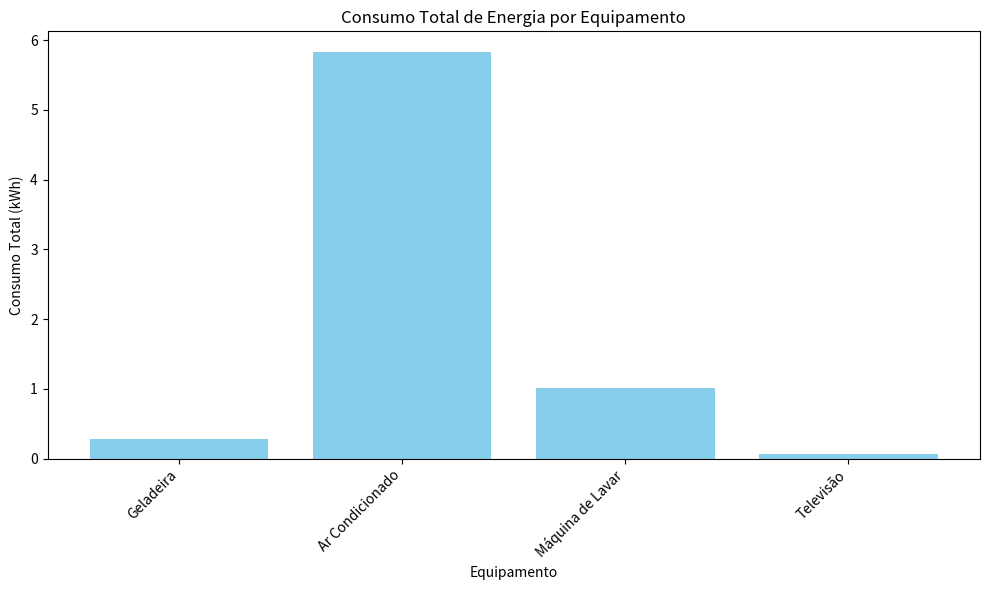

Generate this figure with matplotlib:
import matplotlib.pyplot as plt
from datetime import datetime

# Lista de dados de consumo
dados_consumo_lista = [
    {'equipamento': 'Geladeira', 'potencia': 0.120, 'comeco': '06:00', 'fim': '08:24'},
    {'equipamento': 'Geladeira', 'potencia': 0.120, 'comeco': '22:00', 'fim': '22:34'},
    {'equipamento': 'Geladeira', 'potencia': 0.120, 'comeco': '17:00', 'fim': '17:43'},
    {'equipamento': 'Ar Condicionado', 'potencia': 2.000, 'comeco': '18:00', 'fim': '19:33'},
    {'equipamento': 'Ar Condicionado', 'potencia': 2.000, 'comeco': '17:00', 'fim': '19:55'},
    {'equipamento': 'Ar Condicionado', 'potencia': 2.000, 'comeco': '21:00', 'fim': '22:30'},
    {'equipamento': 'Máquina de Lavar', 'potencia': 0.500, 'comeco': '06:00', 'fim': '08:02'},
    {'equipamento': 'Máquina de Lavar', 'potencia': 0.500, 'comeco': '14:00', 'fim': '14:29'},
    {'equipamento': 'Máquina de Lavar', 'potencia': 0.500, 'comeco': '09:00', 'fim': '10:47'},
    {'equipamento': 'Televisão', 'potencia': 0.150, 'comeco': '09:00', 'fim': '09:27'}
]

# Função para calcular a diferença de tempo em horas
def calcular_tempo(comeco, fim):
    formato = "%H:%M"
    comeco = datetime.strptime(comeco, formato)
    fim = datetime.strptime(fim, formato)
    delta = fim - comeco
    return delta.total_seconds() / 3600  # Converte para horas

# Calcular o consumo total
consumos = []
for dado in dados_consumo_lista:
    tempo_uso = calcular_tempo(dado['comeco'], dado['fim'])
    consumo = dado['potencia'] * tempo_uso
    consumos.append({'equipamento': dado['equipamento'], 'consumo': consumo})

# Agora, para gerar o gráfico, podemos somar o consumo por equipamento ou plotar o consumo por evento.
equipamentos = [dado['equipamento'] for dado in dados_consumo_lista]
consumos_totais = [consumo['consumo'] for consumo in consumos]

# Gerar o gráfico
plt.figure(figsize=(10, 6))
plt.bar(equipamentos, consumos_totais, color='skyblue')
plt.xlabel('Equipamento')
plt.ylabel('Consumo Total (kWh)')
plt.title('Consumo Total de Energia por Equipamento')
plt.xticks(rotation=45, ha='right')
plt.tight_layout()
plt.show()
